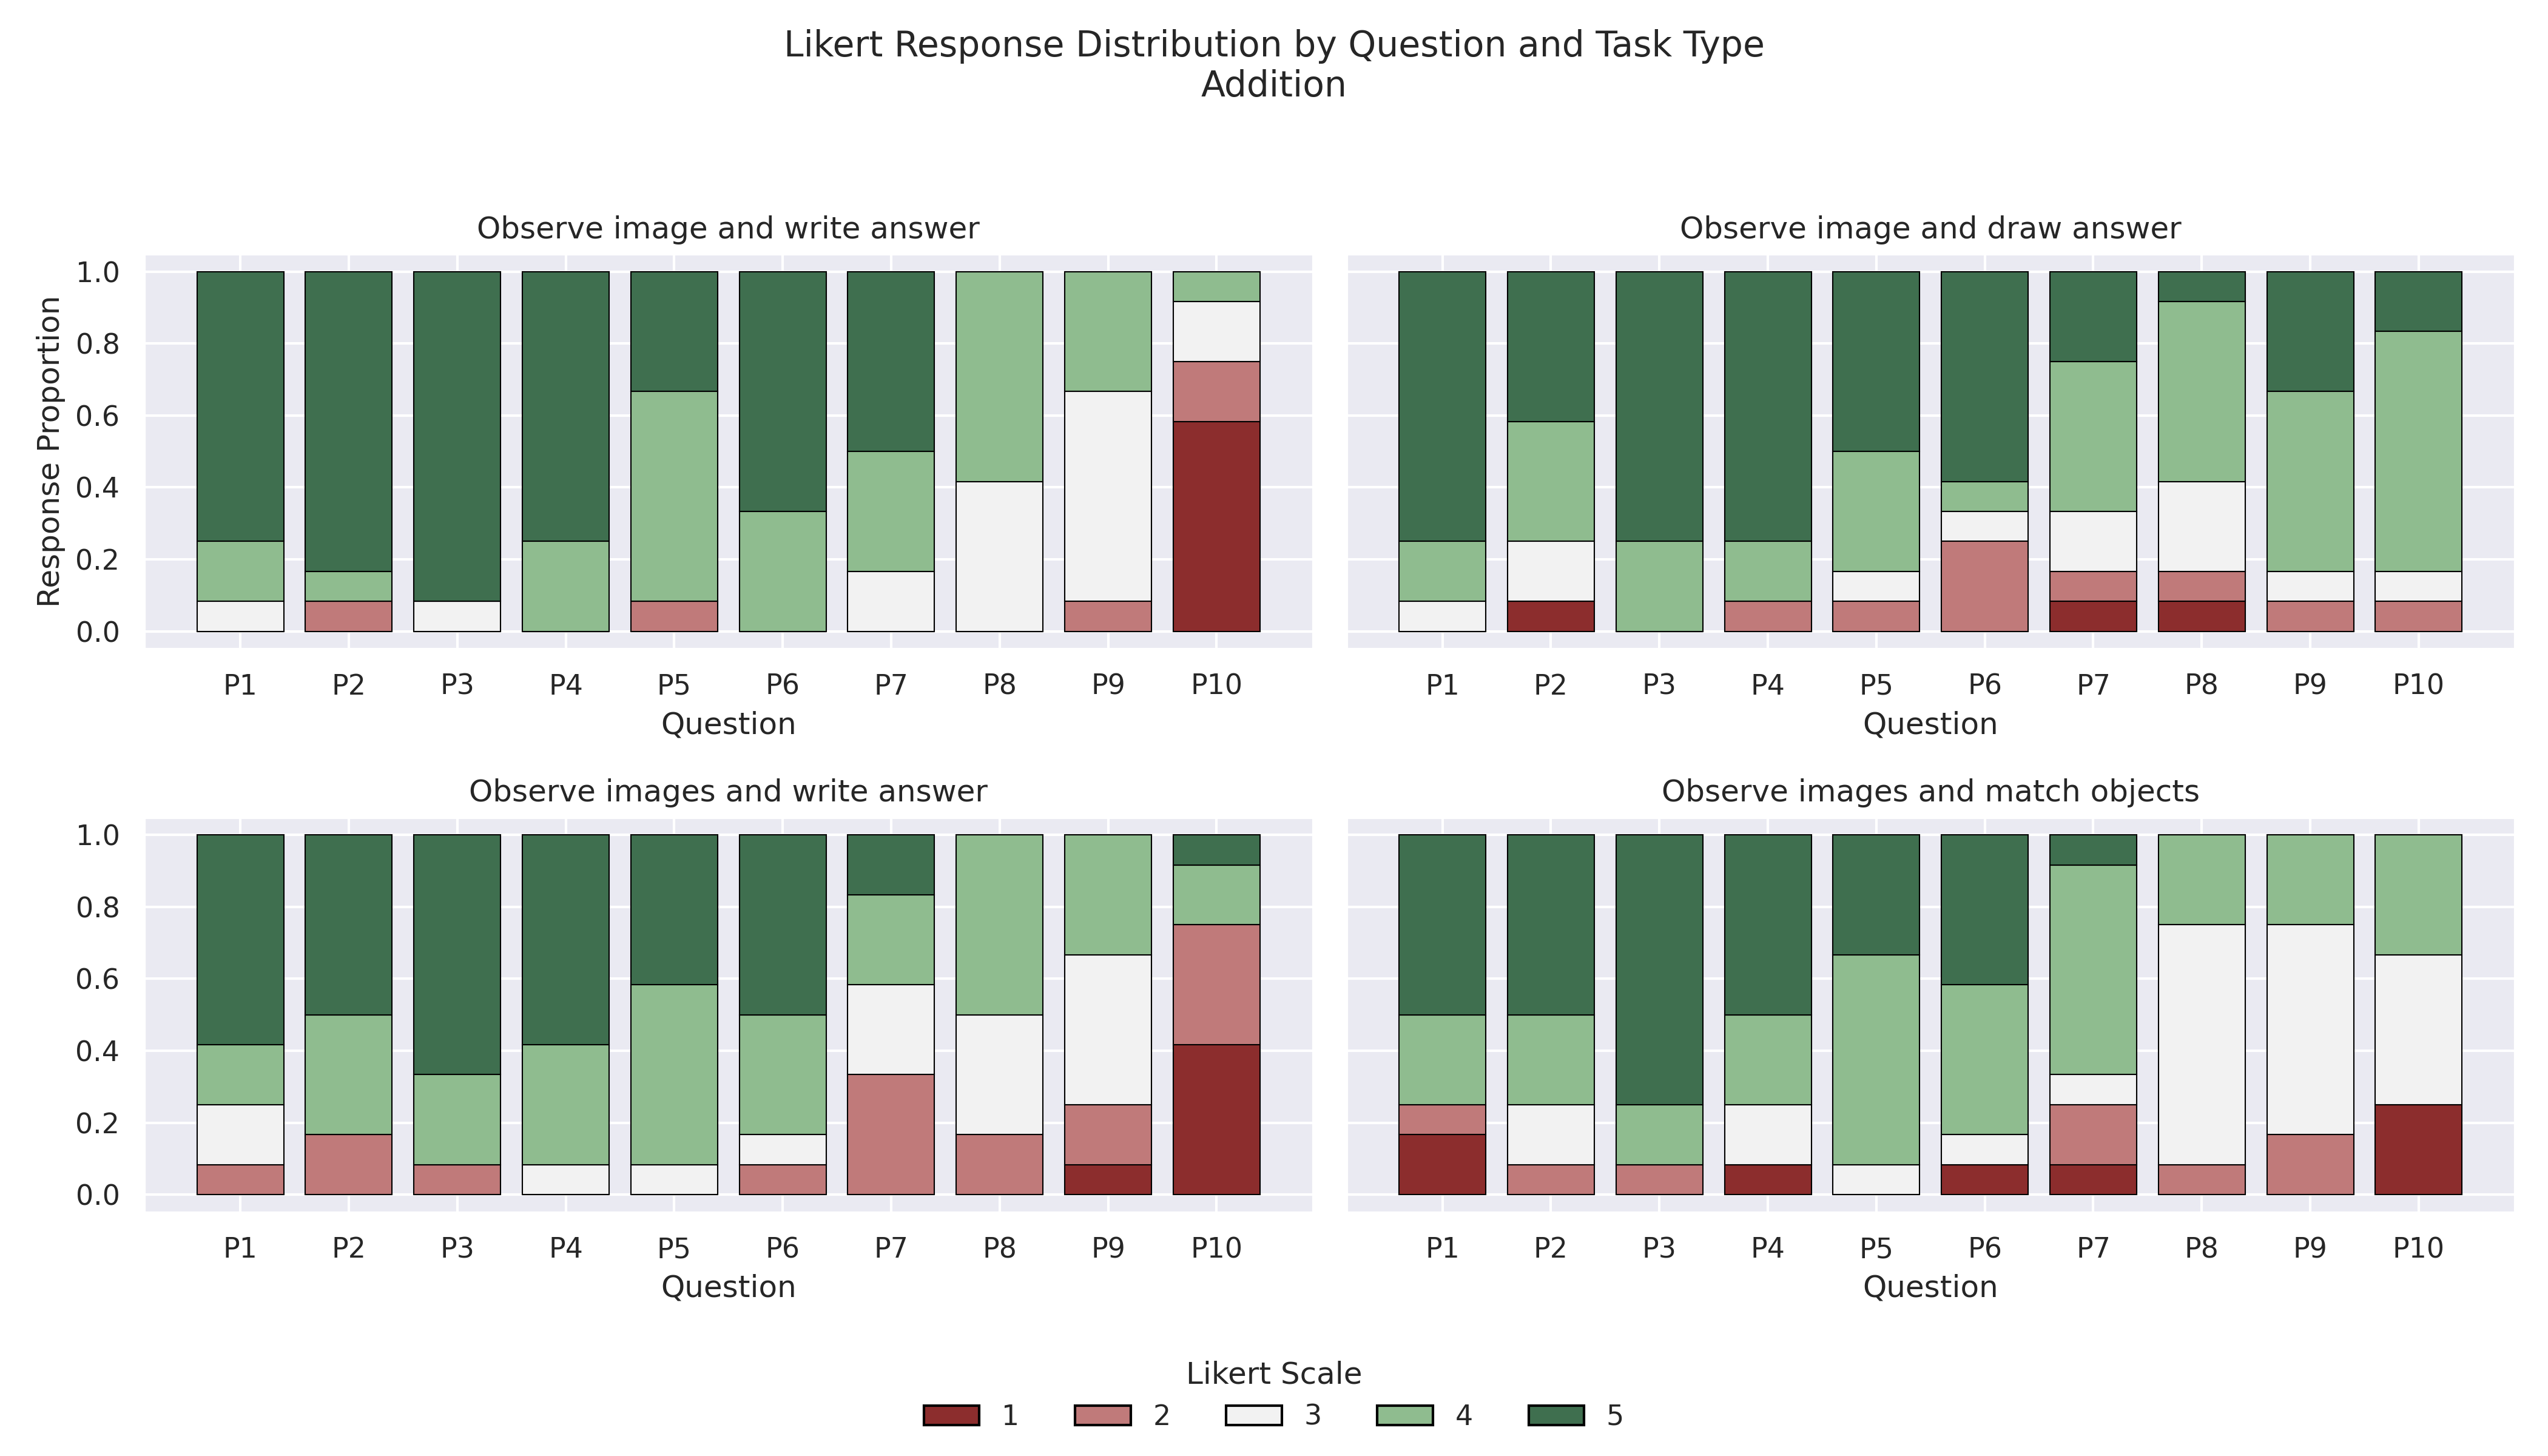

Data behind this chart, as committed beside it:
task, index_question, N, Mean, Median, Std_Dev
Observar imagem e desenhar resposta, P1, 12, 4.67, 5.0, 0.65
Observar imagem e desenhar resposta, P2, 12, 4.0, 4.0, 1.21
Observar imagem e desenhar resposta, P3, 12, 4.75, 5.0, 0.45
Observar imagem e desenhar resposta, P4, 12, 4.58, 5.0, 0.9
Observar imagem e desenhar resposta, P5, 12, 4.25, 4.5, 0.97
Observar imagem e desenhar resposta, P6, 12, 4.0, 5.0, 1.35
Observar imagem e desenhar resposta, P7, 12, 3.67, 4.0, 1.23
Observar imagem e desenhar resposta, P8, 12, 3.42, 4.0, 1.08
Observar imagem e desenhar resposta, P9, 12, 4.08, 4.0, 0.9
Observar imagem e desenhar resposta, P10, 12, 3.92, 4.0, 0.79
Observar imagem e escrever resposta, P1, 12, 4.67, 5.0, 0.65
Observar imagem e escrever resposta, P2, 12, 4.67, 5.0, 0.89
Observar imagem e escrever resposta, P3, 12, 4.83, 5.0, 0.58
Observar imagem e escrever resposta, P4, 12, 4.75, 5.0, 0.45
Observar imagem e escrever resposta, P5, 12, 4.17, 4.0, 0.83
Observar imagem e escrever resposta, P6, 12, 4.67, 5.0, 0.49
Observar imagem e escrever resposta, P7, 12, 4.33, 4.5, 0.78
Observar imagem e escrever resposta, P8, 12, 3.58, 4.0, 0.51
Observar imagem e escrever resposta, P9, 12, 3.25, 3.0, 0.62
Observar imagem e escrever resposta, P10, 12, 1.75, 1.0, 1.06
Observar imagens e escrever resposta, P1, 12, 4.25, 5.0, 1.06
Observar imagens e escrever resposta, P2, 12, 4.17, 4.5, 1.11
Observar imagens e escrever resposta, P3, 12, 4.5, 5.0, 0.9
Observar imagens e escrever resposta, P4, 12, 4.5, 5.0, 0.67
Observar imagens e escrever resposta, P5, 12, 4.33, 4.0, 0.65
Observar imagens e escrever resposta, P6, 12, 4.25, 4.5, 0.97
Observar imagens e escrever resposta, P7, 12, 3.25, 3.0, 1.14
Observar imagens e escrever resposta, P8, 12, 3.33, 3.5, 0.78
Observar imagens e escrever resposta, P9, 12, 3.0, 3.0, 0.95
Observar imagens e escrever resposta, P10, 12, 2.17, 2.0, 1.4
Observar imagens e relacionar objetos, P1, 12, 3.83, 4.5, 1.59
Observar imagens e relacionar objetos, P2, 12, 4.17, 4.5, 1.03
Observar imagens e relacionar objetos, P3, 12, 4.58, 5.0, 0.9
Observar imagens e relacionar objetos, P4, 12, 4.08, 4.5, 1.24
Observar imagens e relacionar objetos, P5, 12, 4.25, 4.0, 0.62
Observar imagens e relacionar objetos, P6, 12, 4.08, 4.0, 1.16
Observar imagens e relacionar objetos, P7, 12, 3.42, 4.0, 1.16
Observar imagens e relacionar objetos, P8, 12, 3.17, 3.0, 0.58
Observar imagens e relacionar objetos, P9, 12, 3.08, 3.0, 0.67
Observar imagens e relacionar objetos, P10, 12, 2.83, 3.0, 1.19
